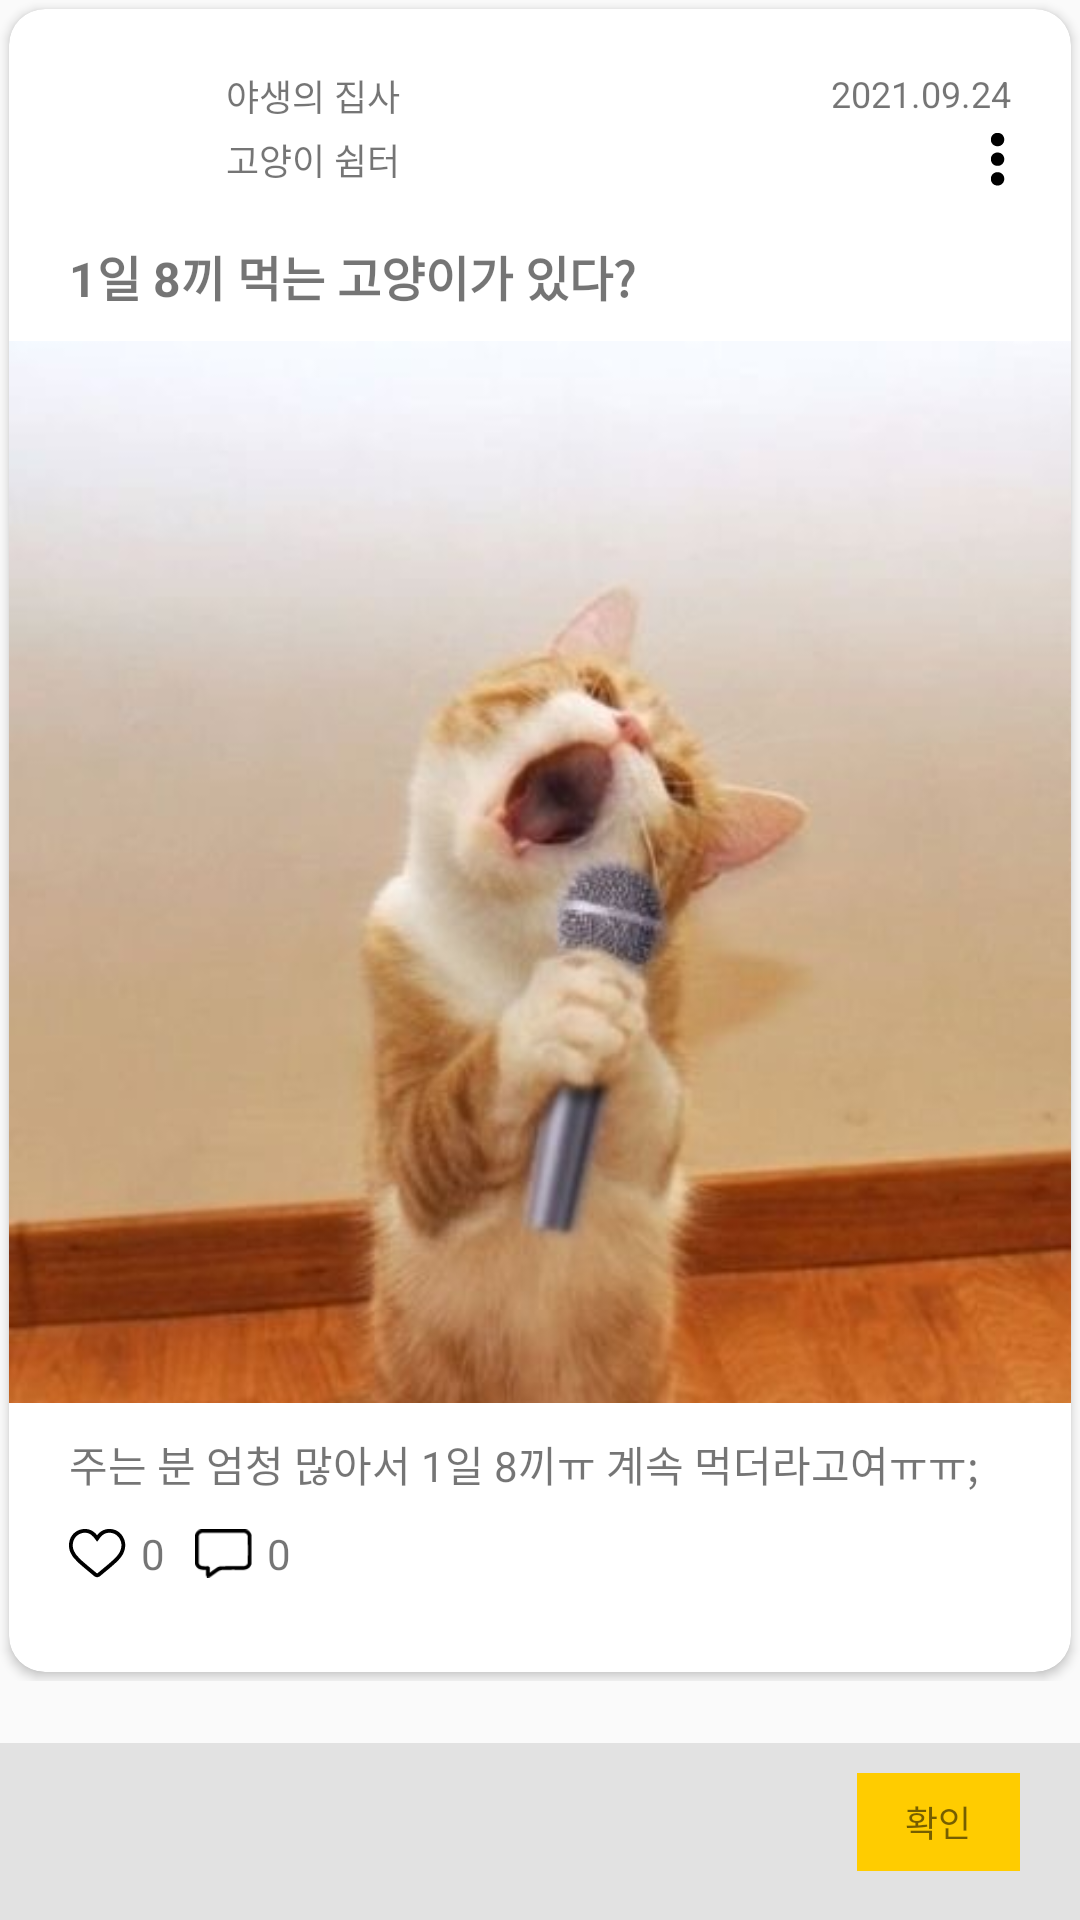

This screen was rendered from an Android layout file. Write that file and the resources it references.
<!-- AndroidManifest.xml: activity theme AppTheme.NoActionBar -->
<!-- res/layout/activity_post.xml -->
<?xml version="1.0" encoding="utf-8"?>
<androidx.constraintlayout.widget.ConstraintLayout xmlns:android="http://schemas.android.com/apk/res/android"
    xmlns:app="http://schemas.android.com/apk/res-auto"
    xmlns:tools="http://schemas.android.com/tools"
    android:layout_width="match_parent"
    android:layout_height="wrap_content">


    <androidx.core.widget.NestedScrollView
        android:id="@+id/post_nsv"
        android:layout_width="match_parent"
        android:layout_height="wrap_content"
        android:paddingBottom="60dp"
        app:layout_constraintTop_toTopOf="parent"
        tools:layout_editor_absoluteX="66dp">

        <androidx.cardview.widget.CardView
            android:layout_width="match_parent"
            android:layout_height="wrap_content"
            android:layout_margin="3dp"
            android:clipToPadding="false"
            android:elevation="15dp"
            app:cardCornerRadius="@dimen/cardview_radius"
            app:layout_constraintTop_toTopOf="parent">

            <androidx.constraintlayout.widget.ConstraintLayout
                android:id="@+id/post_cl"
                android:layout_width="match_parent"
                android:layout_height="wrap_content"
                android:paddingVertical="20dp"

                app:layout_constraintEnd_toEndOf="@+id/post_tv_content"
                app:layout_constraintStart_toEndOf="@+id/post_tv_content">

                <ImageView
                    android:id="@+id/post_iv_user"
                    android:layout_width="0dp"
                    android:layout_height="0dp"
                    android:layout_marginStart="20dp"
                    android:scaleType="fitXY"
                    android:src="@mipmap/ic_launcher_round"
                    app:layout_constraintDimensionRatio="1:1"
                    app:layout_constraintStart_toStartOf="parent"
                    app:layout_constraintTop_toTopOf="parent"
                    app:layout_constraintWidth_percent="0.12" />

                <ImageView
                    android:id="@+id/post_iv_menu"
                    android:layout_width="0dp"
                    android:layout_height="0dp"
                    android:scaleType="fitXY"
                    android:paddingHorizontal="2dp"
                    android:layout_marginEnd="20dp"
                    android:src="@drawable/icon_dotldpi"
                    app:layout_constraintDimensionRatio="1:2"
                    app:layout_constraintEnd_toEndOf="parent"
                    app:layout_constraintTop_toTopOf="@id/post_tv_user_locate"
                    app:layout_constraintBottom_toBottomOf="@id/post_tv_user_locate" />


                <TextView
                    android:id="@+id/post_tv_user"
                    android:layout_width="wrap_content"
                    android:layout_height="wrap_content"
                    android:layout_marginStart="@dimen/post_userinfo_magin_start"
                    android:text="야생의 집사"
                    android:textSize="@dimen/post_item_user"
                    app:layout_constraintStart_toEndOf="@id/post_iv_user"
                    app:layout_constraintTop_toTopOf="@id/post_iv_user" />

                <TextView
                    android:id="@+id/post_tv_user_locate"
                    android:layout_width="0dp"
                    android:layout_height="wrap_content"
                    android:gravity="left"
                    android:text="고양이 쉼터"
                    android:textSize="@dimen/post_item_locate"
                    app:layout_constraintBottom_toBottomOf="@id/post_iv_user"
                    app:layout_constraintEnd_toStartOf="@id/post_tv_date"
                    app:layout_constraintStart_toStartOf="@id/post_tv_user"
                    app:layout_constraintTop_toBottomOf="@id/post_tv_user" />

                <TextView
                    android:id="@+id/post_tv_title"
                    android:layout_width="0dp"
                    android:layout_height="wrap_content"
                    android:layout_marginTop="@dimen/post_titletovp_magin_top"
                    android:text="1일 8끼 먹는 고양이가 있다?"
                    android:textSize="@dimen/post_item_title"
                    android:textStyle="bold"
                    android:paddingEnd="10dp"
                    android:gravity="left"
                    app:layout_constraintEnd_toEndOf="parent"
                    app:layout_constraintStart_toStartOf="@id/post_iv_user"
                    app:layout_constraintTop_toBottomOf="@id/post_iv_user" />

                <TextView
                    android:id="@+id/post_tv_date"
                    android:layout_width="wrap_content"
                    android:layout_height="wrap_content"
                    android:text="2021.09.24"
                    android:textSize="@dimen/post_item_date"
                    app:layout_constraintEnd_toEndOf="@id/post_iv_menu"
                    app:layout_constraintTop_toTopOf="@id/post_tv_user" />

                <ImageView
                    android:id="@+id/post_iv_dummy"
                    android:layout_width="match_parent"
                    android:layout_height="0dp"
                    android:layout_marginTop="10dp"
                    android:scaleType="centerCrop"
                    android:src="@drawable/dummy_cat_09"
                    app:layout_constraintBottom_toTopOf="@id/post_tv_content"
                    app:layout_constraintDimensionRatio="1:1"
                    app:layout_constraintTop_toBottomOf="@id/post_tv_title" />


                <androidx.viewpager2.widget.ViewPager2
                    android:id="@+id/post_vp_images"
                    android:layout_width="match_parent"
                    android:layout_height="wrap_content"
                    app:layout_constraintTop_toBottomOf="@id/post_tv_date" />

                <TextView
                    android:id="@+id/post_tv_content"
                    android:layout_width="0dp"
                    android:layout_height="wrap_content"
                    android:layout_marginTop="@dimen/post_userinfo_magin_top"
                    android:text="주는 분 엄청 많아서 1일 8끼ㅠ 계속 먹더라고여ㅠㅠ; "
                    android:textSize="@dimen/post_item_content"
                    android:textStyle="normal"
                    android:gravity="left"
                    android:layout_marginEnd="20dp"
                    app:layout_constraintEnd_toEndOf="parent"
                    app:layout_constraintStart_toStartOf="@id/post_iv_user"
                    app:layout_constraintTop_toBottomOf="@id/post_iv_dummy" />

                <ImageView
                    android:id="@+id/post_iv_like"
                    android:layout_width="0dp"
                    android:layout_height="0dp"
                    android:layout_marginStart="20dp"
                    android:src="@drawable/icon_likeldpi"
                    app:layout_constraintDimensionRatio="1:1"
                    app:layout_constraintStart_toStartOf="parent"
                    app:layout_constraintBottom_toBottomOf="@id/post_tv_like"
                    app:layout_constraintTop_toTopOf="@id/post_tv_like"/>

                <TextView
                    android:id="@+id/post_tv_like"
                    android:layout_width="wrap_content"
                    android:layout_height="0dp"
                    android:layout_marginTop="10dp"
                    android:layout_marginStart="5dp"
                    android:text="0"
                    android:textSize="14sp"
                    app:layout_constraintStart_toEndOf="@+id/post_iv_like"
                    app:layout_constraintTop_toBottomOf="@id/post_tv_content" />

                <ImageView
                    android:id="@+id/post_iv_reply"
                    android:layout_width="0dp"
                    android:layout_height="0dp"
                    android:layout_marginStart="10dp"
                    android:src="@drawable/icon_replyldpi"
                    app:layout_constraintDimensionRatio="1:1"
                    app:layout_constraintStart_toEndOf="@id/post_tv_like"
                    app:layout_constraintTop_toTopOf="@id/post_tv_like"
                    app:layout_constraintBottom_toBottomOf="@id/post_tv_like"/>

                <TextView
                    android:id="@+id/post_tv_reply"
                    android:layout_width="wrap_content"
                    android:layout_height="0dp"
                    android:layout_marginStart="5dp"
                    android:text="0"
                    android:textSize="14sp"
                    app:layout_constraintBottom_toBottomOf="@id/post_iv_reply"
                    app:layout_constraintStart_toEndOf="@id/post_iv_reply"
                    app:layout_constraintTop_toTopOf="@id/post_iv_reply" />



                <androidx.recyclerview.widget.RecyclerView
                    android:id="@+id/post_recy_reply"
                    android:layout_width="match_parent"
                    android:layout_height="wrap_content"
                    android:layout_marginTop="10dp"
                    app:layout_constraintTop_toBottomOf="@id/post_tv_reply"
                    tools:listitem="@layout/item_post_reply" />


            </androidx.constraintlayout.widget.ConstraintLayout>
        </androidx.cardview.widget.CardView>
    </androidx.core.widget.NestedScrollView>
    <androidx.constraintlayout.widget.ConstraintLayout
        android:layout_width="match_parent"
        android:layout_height="wrap_content"
        android:layout_marginTop="500dp"
        android:background="@color/home_lightgray"
        android:gravity="top|left"
        android:paddingHorizontal="10dp"
        android:textSize="14sp"
        app:layout_constraintBottom_toBottomOf="parent">
        <EditText
            android:id="@+id/post_ed_reply"
            android:layout_width="0dp"
            android:layout_height="wrap_content"
            android:background="@android:color/transparent"
            android:gravity="top"
            android:textSize="14sp"
            android:paddingVertical="20dp"
            app:layout_constraintStart_toStartOf="parent"
            app:layout_constraintEnd_toStartOf="@id/post_btn_reply"
            app:layout_constraintBottom_toBottomOf="parent" />

        <TextView
            android:id="@+id/post_btn_reply"
            android:layout_width="0dp"
            android:layout_height="0dp"
            android:layout_marginTop="10dp"
            android:layout_marginEnd="10dp"
            android:background="@color/home_indicator_yellow"
            android:gravity="center"
            android:text="확인"
            android:textSize="12sp"
            app:layout_constraintDimensionRatio="1:0.6"
            app:layout_constraintEnd_toEndOf="parent"
            app:layout_constraintTop_toTopOf="@id/post_ed_reply"
            app:layout_constraintWidth_percent="0.16" />
    </androidx.constraintlayout.widget.ConstraintLayout>




</androidx.constraintlayout.widget.ConstraintLayout>
<!-- res/layout/item_post_reply.xml (included above) -->
<?xml version="1.0" encoding="utf-8"?>
<androidx.constraintlayout.widget.ConstraintLayout xmlns:android="http://schemas.android.com/apk/res/android"
    xmlns:app="http://schemas.android.com/apk/res-auto"
    android:layout_width="match_parent"
    android:layout_height="wrap_content"
    android:paddingHorizontal="20dp"
    android:paddingVertical="20dp">

    <ImageView
        android:id="@+id/item_reply_iv_user"
        android:layout_width="0dp"
        android:layout_height="0dp"
        android:scaleType="fitXY"
        android:src="@mipmap/ic_launcher_round"
        app:layout_constraintDimensionRatio="1:1"
        app:layout_constraintStart_toStartOf="parent"
        app:layout_constraintTop_toTopOf="parent"
        app:layout_constraintWidth_percent="0.12" />


    <ImageView
        android:id="@+id/item_reply_iv_menu"
        android:layout_width="20dp"
        android:layout_height="0dp"
        android:scaleType="fitCenter"
        android:src="@drawable/icon_dotldpi"
        app:layout_constraintDimensionRatio="1:1"
        app:layout_constraintEnd_toEndOf="parent"
        app:layout_constraintTop_toTopOf="@id/item_reply_tv_user" />


    <TextView
        android:id="@+id/item_reply_tv_user"
        android:layout_width="wrap_content"
        android:layout_height="wrap_content"
        android:layout_marginStart="@dimen/post_userinfo_magin_start"
        android:text="야생의 집사"
        android:textStyle="bold"
        android:textSize="@dimen/post_item_user"
        app:layout_constraintStart_toEndOf="@id/item_reply_iv_user"
        app:layout_constraintTop_toTopOf="@id/item_reply_iv_user" />

    <TextView
        android:id="@+id/item_reply_tv_time"
        android:layout_width="wrap_content"
        android:layout_height="wrap_content"
        android:layout_marginEnd="@dimen/post_userinfo_magin_start"
        android:text="2021.09.24"
        android:textSize="@dimen/post_item_user"
        app:layout_constraintEnd_toStartOf="@id/item_reply_iv_menu"
        app:layout_constraintTop_toTopOf="@id/item_reply_iv_user" />


    <TextView
        android:id="@+id/item_reply_tv_user_comment"
        android:layout_width="0dp"
        android:layout_height="wrap_content"
        android:gravity="left"
        android:layout_marginStart="@dimen/post_userinfo_magin_start"
        android:layout_marginTop="@dimen/reply_magin_top"
        android:text="헉 넘넘 기여워용'3'"
        android:textSize="@dimen/post_item_user"
        app:layout_constraintEnd_toStartOf="@id/item_reply_iv_menu"
        app:layout_constraintStart_toEndOf="@id/item_reply_iv_user"
        app:layout_constraintTop_toBottomOf="@id/item_reply_tv_user" />


</androidx.constraintlayout.widget.ConstraintLayout>
<!-- resources referenced by this layout -->
<resources>
  <color name="home_indicator_yellow">#ffcc00</color>
  <color name="home_lightgray">#e2e2e2</color>
  <dimen name="cardview_radius">12dp</dimen>
  <dimen name="post_item_content">14sp</dimen>
  <dimen name="post_item_date">12sp</dimen>
  <dimen name="post_item_locate">12sp</dimen>
  <dimen name="post_item_title">16sp</dimen>
  <dimen name="post_item_user">12sp</dimen>
  <dimen name="post_titletovp_magin_top">15dp</dimen>
  <dimen name="post_userinfo_magin_start">10dp</dimen>
  <dimen name="post_userinfo_magin_top">10dp</dimen>
  <dimen name="reply_magin_top">5dp</dimen>
  <!-- drawable dummy_cat_09: jpg bitmap (drawable, 32804 bytes) -->
  <!-- drawable icon_dotldpi: png bitmap (drawable, 441 bytes) -->
  <!-- drawable icon_likeldpi: png bitmap (drawable, 885 bytes) -->
  <!-- drawable icon_replyldpi: png bitmap (drawable, 546 bytes) -->
  <style name="AppTheme.NoActionBar">
          <item name="windowActionBar">false</item>
          <item name="windowNoTitle">true</item>
      </style>
</resources>
